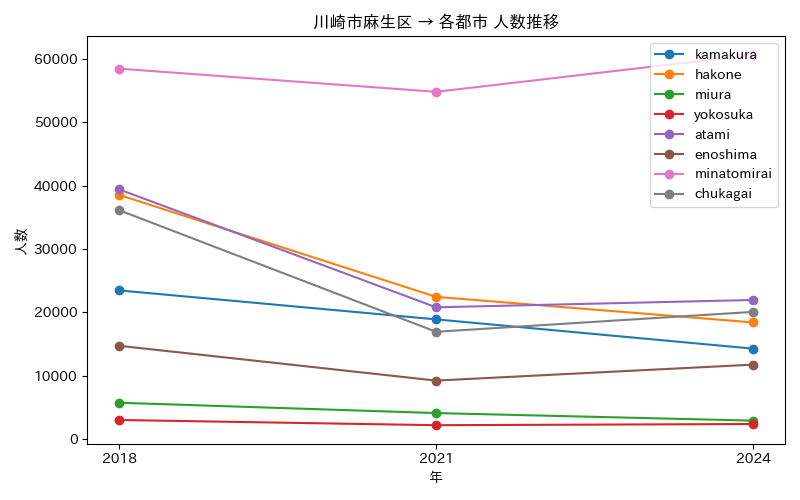

Source data for this figure (header and first rows):
年, atami, chukagai, enoshima, hakone, kamakura, minatomirai, miura, yokosuka
2018, 39405, 36123, 14738, 38532, 23471, 58433, 5757, 3037
2021, 20804, 16943, 9249, 22451, 18901, 54781, 4128, 2214
2024, 21960, 20084, 11767, 18415, 14282, 60610, 2933, 2401
